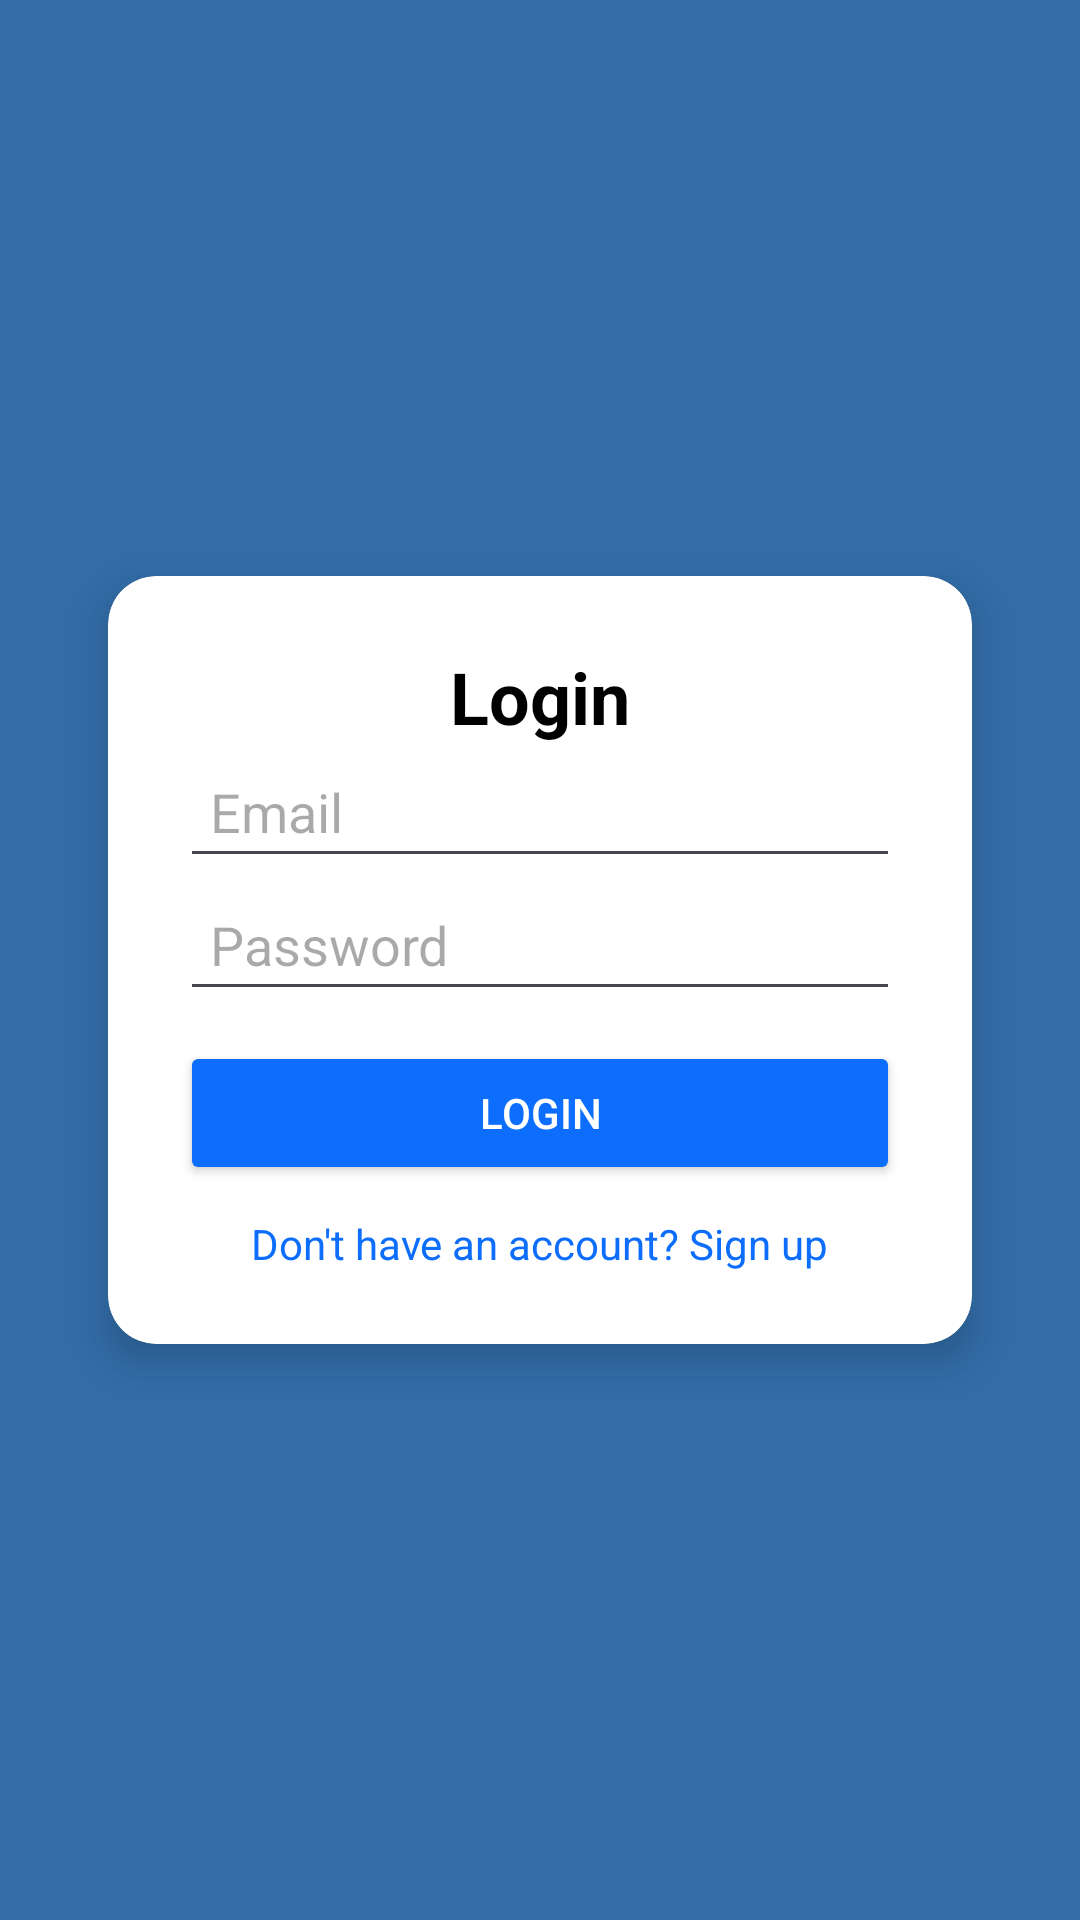

Reconstruct the res/layout file that produces this screen, plus the resources it refers to.
<!-- AndroidManifest.xml: application theme Theme.AdoptionPlace -->
<!-- res/layout/activity_login.xml -->
<?xml version="1.0" encoding="utf-8"?>
<androidx.constraintlayout.widget.ConstraintLayout
    xmlns:android="http://schemas.android.com/apk/res/android"
    xmlns:app="http://schemas.android.com/apk/res-auto"
    android:layout_width="match_parent"
    android:layout_height="match_parent"
    android:padding="16dp"
    android:background="#326da8">

    <androidx.cardview.widget.CardView
        android:layout_width="match_parent"
        android:layout_height="wrap_content"
        android:layout_margin="20dp"
        app:cardCornerRadius="16dp"
        app:cardElevation="8dp"
        app:layout_constraintTop_toTopOf="parent"
        app:layout_constraintBottom_toBottomOf="parent"
        app:layout_constraintStart_toStartOf="parent"
        app:layout_constraintEnd_toEndOf="parent">

        <LinearLayout
            android:layout_width="match_parent"
            android:layout_height="wrap_content"
            android:padding="24dp"
            android:orientation="vertical">

            <TextView
                android:layout_width="wrap_content"
                android:layout_height="wrap_content"
                android:text="Login"
                android:textSize="24sp"
                android:textStyle="bold"
                android:gravity="center"
                android:textColor="#000"
                android:layout_gravity="center_horizontal"/>

            <EditText
                android:id="@+id/etEmail"
                android:layout_width="match_parent"
                android:layout_height="wrap_content"
                android:hint="Email"
                android:inputType="text"
                android:padding="10dp"/>

            <EditText
                android:id="@+id/etPassword"
                android:layout_width="match_parent"
                android:layout_height="wrap_content"
                android:hint="Password"
                android:inputType="textPassword"
                android:padding="10dp"/>

            <Button
                android:id="@+id/btnLogin"
                android:layout_width="match_parent"
                android:layout_height="wrap_content"
                android:text="Login"
                android:backgroundTint="#0D6EFD"
                android:textColor="#FFF"
                android:layout_marginTop="10dp"/>

            <TextView
                android:id="@+id/tvSignup"
                android:layout_width="wrap_content"
                android:layout_height="wrap_content"
                android:text="Don't have an account? Sign up"
                android:textSize="14sp"
                android:textColor="#0D6EFD"
                android:layout_marginTop="10dp"
                android:layout_gravity="center_horizontal"/>

        </LinearLayout>
    </androidx.cardview.widget.CardView>

</androidx.constraintlayout.widget.ConstraintLayout>
<!-- resources referenced by this layout -->
<resources>
  <style name="Theme.AdoptionPlace" parent="Base.Theme.AdoptionPlace" />
  <style name="Base.Theme.AdoptionPlace" parent="Theme.Material3.DayNight.NoActionBar">
          
          
      </style>
</resources>
